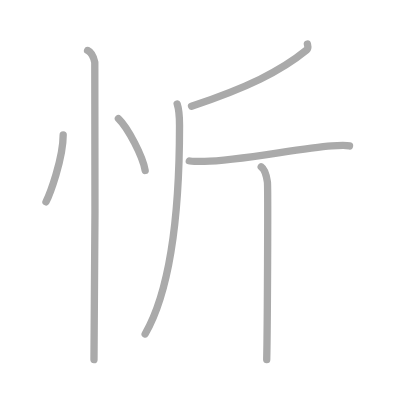
t = 0.00 s
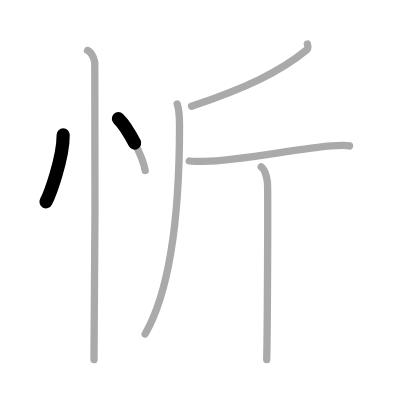
t = 1.50 s
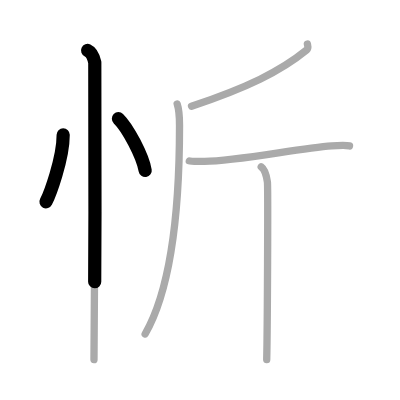
t = 2.75 s
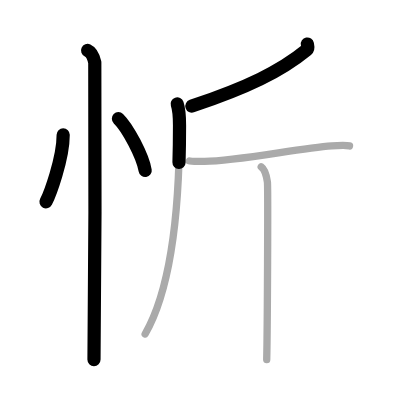
t = 4.25 s
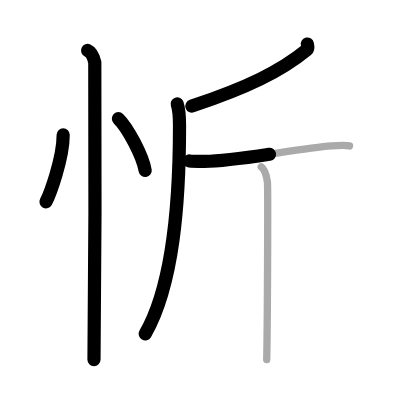
t = 5.50 s
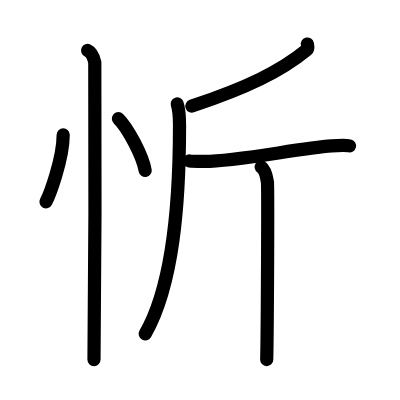
t = 7.00 s

The animated SVG that drew these frames (rendered in a browser with its animation timeline set to each time). Animation: 7 SMIL elements (animate=7); one cycle of 7.00 s.

<?xml version="1.0" standalone="no"?>
<!DOCTYPE svg PUBLIC "-//W3C//DTD SVG 1.1//EN"   "http://www.w3.org/Graphics/SVG/1.1/DTD/svg11.dtd">
<svg width="400px" height="400px"  version="1.1" xmlns="http://www.w3.org/2000/svg">
  <defs>
    <marker id="Triangle" viewBox="0 0 10 10" refX="0" refY="5" markerUnits="strokeWidth" markerWidth="3" style="stroke-opacity:0%;fill:#aaaaaa;" markerHeight="2" orient="auto">
      <path d="M 0 0 L 10 5 L 0 10 z" />
    </marker>
    
    <marker id="Arrow" viewBox="0 0 10 10" refX="5" refY="5" markerUnits="strokeWidth" markerWidth="1.8" style="stroke-opacity:0%;fill:#770000;" markerHeight="2" orient="auto">
      <path d="M 0 4 L 6 4 L 4 1 L 10 5 L 4 9 L 6 6 L 0 6 z" />
        <circle cx="5" cy="5" r="5" />
      </marker>
    
    <marker id="TriangleRed" viewBox="0 0 10 10" refX="0" refY="5" markerUnits="strokeWidth" markerWidth="3" style="stroke-opacity:0%;fill:#CC0000;" markerHeight="2" orient="auto">
      <path d="M 0 0 L 10 5 L 0 10 z" />
    </marker>
    
    <marker id="ArrowRed" viewBox="0 0 10 10" refX="5" refY="5" markerUnits="strokeWidth" markerWidth="1.8" style="stroke-opacity:0%;fill:#CC0000;" markerHeight="2" orient="auto">
      <path d="M 0 4 L 6 4 L 4 1 L 10 5 L 4 9 L 6 6 L 0 6 z" />
        <circle cx="5" cy="5" r="5" />
      </marker>
    
  </defs>
  
  <path style="fill:#ffffff; fill-opacity:100%; fill-rule:evenodd; stroke-width:0;" d="M 0 0 L 400px 0 L 400px 400px L 0 400px L 0 0" />

  <g transform="scale(3.6697247706422 3.6697247706422)">
<path style="fill:none; fill-opacity:0%; fill-rule:evenodd; stroke:#aaaaaa; stroke-opacity:100%; stroke-width: 1.5pt; stroke-linejoin:round; stroke-linecap:round;" d="M17.22 36.75c0 6.61-3.72 16.36-4.69 18.25"></path>
<path style="fill:none; fill-opacity:0%; fill-rule:evenodd; stroke:#aaaaaa; stroke-opacity:100%; stroke-width: 1.5pt; stroke-linejoin:round; stroke-linecap:round;" d="M32.27 32.33c2.57 2.49 6.65 10.25 7.29 14.13"></path>
<path style="fill:none; fill-opacity:0%; fill-rule:evenodd; stroke:#aaaaaa; stroke-opacity:100%; stroke-width: 1.5pt; stroke-linejoin:round; stroke-linecap:round;" d="M23.87 13.75c1.09 0.5 1.74 2.25 1.96 3.25c0.22 1 0 74.75-0.22 81"></path>
<path style="fill:none; fill-opacity:0%; fill-rule:evenodd; stroke:#aaaaaa; stroke-opacity:100%; stroke-width: 1.5pt; stroke-linejoin:round; stroke-linecap:round;" d="M83.76 12c0.08 0.4 0.35 1.17-0.17 1.6c-7.16 5.86-16.3 10.3-31.4 15.34"></path>
<path style="fill:none; fill-opacity:0%; fill-rule:evenodd; stroke:#aaaaaa; stroke-opacity:100%; stroke-width: 1.5pt; stroke-linejoin:round; stroke-linecap:round;" d="M48.28 28.33c0.65 1.95 0.64 3.81 0.64 5.93c0 20.99-1.68 43.36-9.37 56.75"></path>
<path style="fill:none; fill-opacity:0%; fill-rule:evenodd; stroke:#aaaaaa; stroke-opacity:100%; stroke-width: 1.5pt; stroke-linejoin:round; stroke-linecap:round;" d="M51.59 43.85c0.54 0.2 2.64 0.11 4.09 0.12c8.83 0.03 25.74-3.59 34.72-4.21c1.44-0.1 3.94-0.2 4.84 0"></path>
<path style="fill:none; fill-opacity:0%; fill-rule:evenodd; stroke:#aaaaaa; stroke-opacity:100%; stroke-width: 1.5pt; stroke-linejoin:round; stroke-linecap:round;" d="M71.18 45.48c0.94 0.63 1.5 2.84 1.69 4.1c0.19 1.26 0 40.54-0.19 48.42"></path>

<path style="fill:none; fill-opacity:0%; fill-rule:evenodd; stroke:#000000; stroke-opacity:100%; stroke-width: 2.7pt; stroke-linejoin:round; stroke-linecap:round;" d="M17.22 36.75c0 6.61-3.72 16.36-4.69 18.25" pathLength="100" stroke-dashoffset="100" stroke-dasharray="100 105"><animate id="dashAnim1" attributeName="stroke-dashoffset" from="100" to="0" dur="1s" calcMode="linear" fill="freeze"/></path>
<path style="fill:none; fill-opacity:0%; fill-rule:evenodd; stroke:#000000; stroke-opacity:100%; stroke-width: 2.7pt; stroke-linejoin:round; stroke-linecap:round;" d="M32.27 32.33c2.57 2.49 6.65 10.25 7.29 14.13" pathLength="100" stroke-dashoffset="100" stroke-dasharray="100 105"><animate id="dashAnim2" attributeName="stroke-dashoffset" from="100" to="0" dur="1s" calcMode="linear" begin="dashAnim1.end" fill="freeze"/></path>
<path style="fill:none; fill-opacity:0%; fill-rule:evenodd; stroke:#000000; stroke-opacity:100%; stroke-width: 2.7pt; stroke-linejoin:round; stroke-linecap:round;" d="M23.87 13.75c1.09 0.5 1.74 2.25 1.96 3.25c0.22 1 0 74.75-0.22 81" pathLength="100" stroke-dashoffset="100" stroke-dasharray="100 105"><animate id="dashAnim3" attributeName="stroke-dashoffset" from="100" to="0" dur="1s" calcMode="linear" begin="dashAnim2.end" fill="freeze"/></path>
<path style="fill:none; fill-opacity:0%; fill-rule:evenodd; stroke:#000000; stroke-opacity:100%; stroke-width: 2.7pt; stroke-linejoin:round; stroke-linecap:round;" d="M83.76 12c0.08 0.4 0.35 1.17-0.17 1.6c-7.16 5.86-16.3 10.3-31.4 15.34" pathLength="100" stroke-dashoffset="100" stroke-dasharray="100 105"><animate id="dashAnim4" attributeName="stroke-dashoffset" from="100" to="0" dur="1s" calcMode="linear" begin="dashAnim3.end" fill="freeze"/></path>
<path style="fill:none; fill-opacity:0%; fill-rule:evenodd; stroke:#000000; stroke-opacity:100%; stroke-width: 2.7pt; stroke-linejoin:round; stroke-linecap:round;" d="M48.28 28.33c0.65 1.95 0.64 3.81 0.64 5.93c0 20.99-1.68 43.36-9.37 56.75" pathLength="100" stroke-dashoffset="100" stroke-dasharray="100 105"><animate id="dashAnim5" attributeName="stroke-dashoffset" from="100" to="0" dur="1s" calcMode="linear" begin="dashAnim4.end" fill="freeze"/></path>
<path style="fill:none; fill-opacity:0%; fill-rule:evenodd; stroke:#000000; stroke-opacity:100%; stroke-width: 2.7pt; stroke-linejoin:round; stroke-linecap:round;" d="M51.59 43.85c0.54 0.2 2.64 0.11 4.09 0.12c8.83 0.03 25.74-3.59 34.72-4.21c1.44-0.1 3.94-0.2 4.84 0" pathLength="100" stroke-dashoffset="100" stroke-dasharray="100 105"><animate id="dashAnim6" attributeName="stroke-dashoffset" from="100" to="0" dur="1s" calcMode="linear" begin="dashAnim5.end" fill="freeze"/></path>
<path style="fill:none; fill-opacity:0%; fill-rule:evenodd; stroke:#000000; stroke-opacity:100%; stroke-width: 2.7pt; stroke-linejoin:round; stroke-linecap:round;" d="M71.18 45.48c0.94 0.63 1.5 2.84 1.69 4.1c0.19 1.26 0 40.54-0.19 48.42" pathLength="100" stroke-dashoffset="100" stroke-dasharray="100 105"><animate id="dashAnim7" attributeName="stroke-dashoffset" from="100" to="0" dur="1s" calcMode="linear" begin="dashAnim6.end" fill="freeze"/></path>

</g>

</svg>  
          
